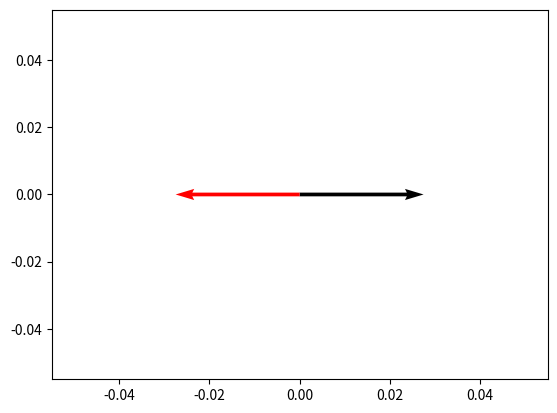

This figure's Python source:
import math
from matplotlib import pyplot as plt
import numpy as np

#Define the vector
X=[[5],[0]]

#Specify the angle with which you want to rotate
a=math.pi

#Rotation matrix
T=[[math.cos(a),math.sin(a)],
  [-math.sin(a),math.cos(a)]]

#Resultant Matrix
Y=[[0],[0]]

for i in range(len(T)):
    for j in range(len(X[0])):
        for k in range(len(X)):
            Y[i][j]+=T[i][k]*X[k][j]  # type: ignore
        
print(Y)
Z=np.array([X,Y])
origin = np.array([[0, 0], [0, 0]])
plt.quiver(*origin, Z[:, 0], Z[:, 1],color=['black', 'red'],scale = 20)
plt.show()